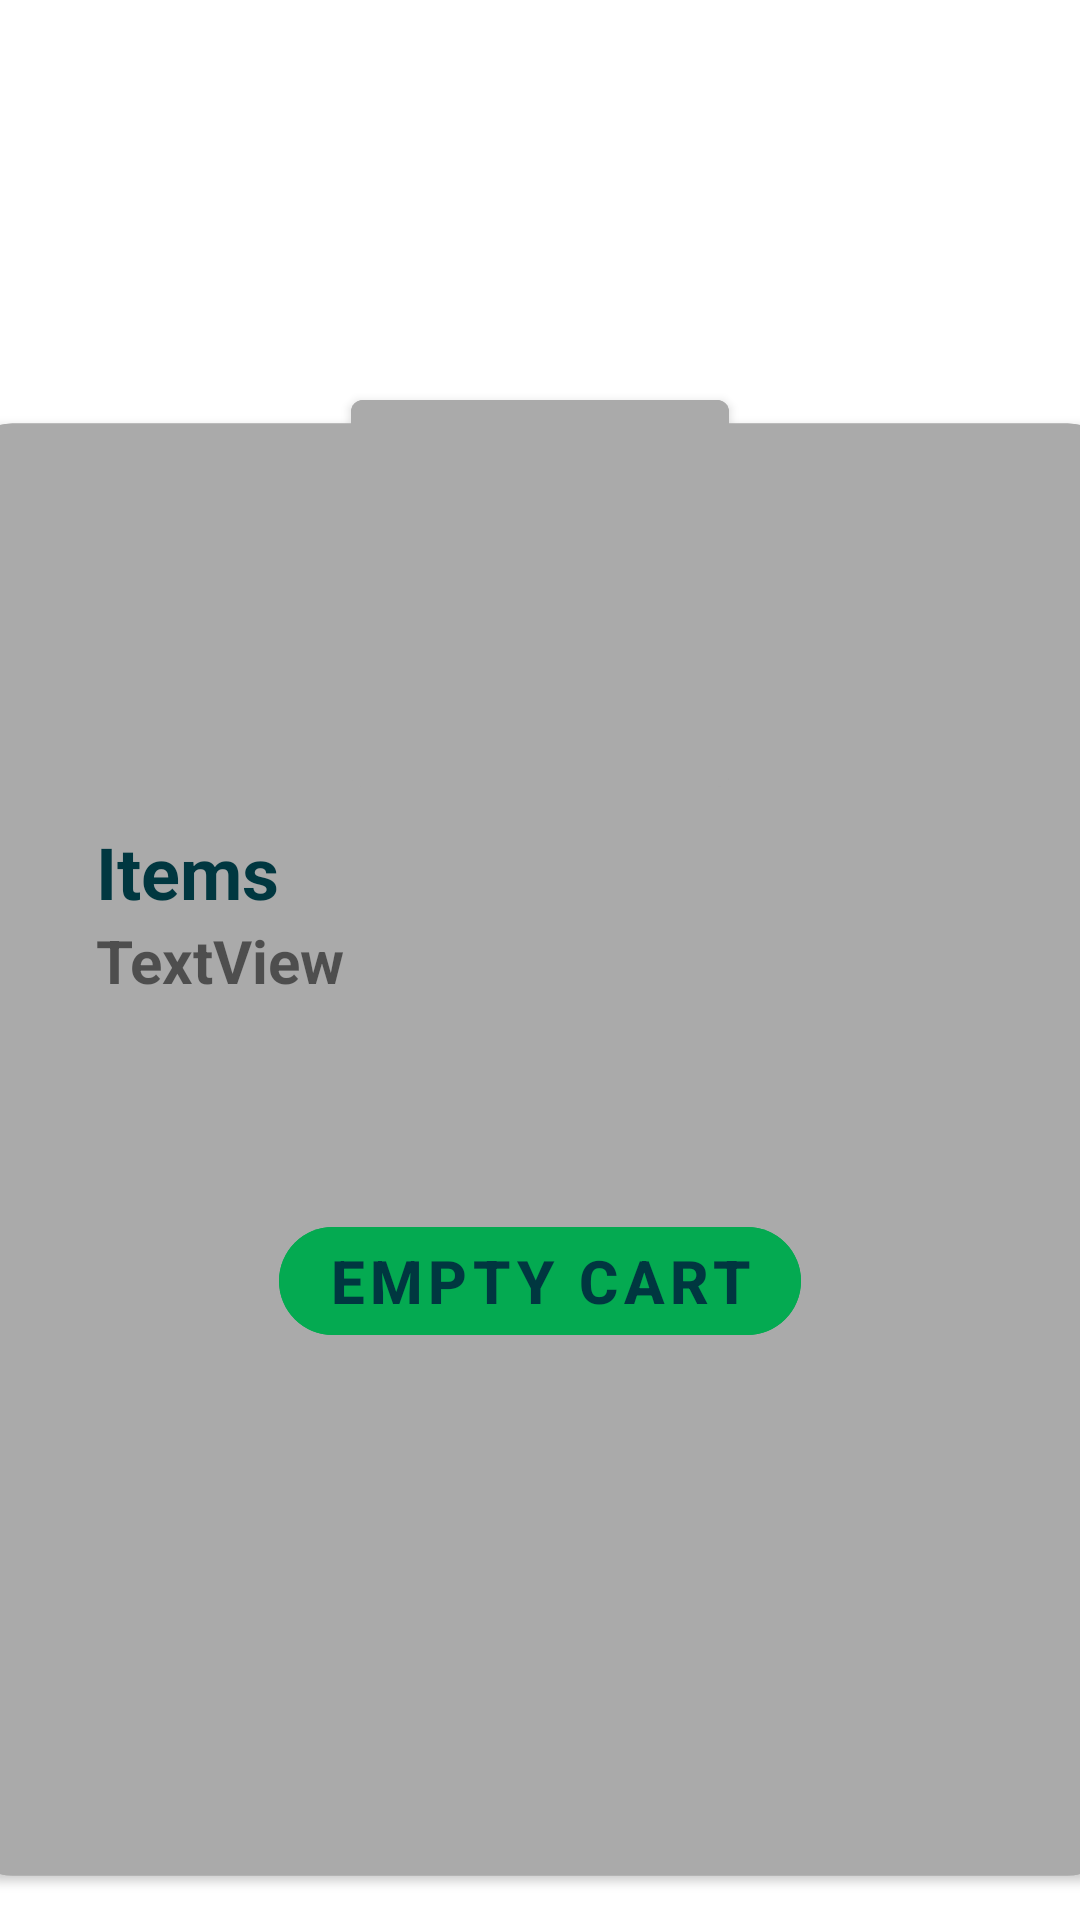

Produce the Android XML layout that renders to this screen, including the resource entries it uses.
<!-- AndroidManifest.xml: application theme Theme.SampleJavaCFD -->
<!-- res/layout/fragment_cart_detail.xml -->
<?xml version="1.0" encoding="utf-8"?>
<androidx.constraintlayout.widget.ConstraintLayout xmlns:android="http://schemas.android.com/apk/res/android"
    xmlns:app="http://schemas.android.com/apk/res-auto"
    xmlns:tools="http://schemas.android.com/tools"
    android:id="@+id/frameLayout2"
    android:layout_width="match_parent"
    android:layout_height="match_parent"
    tools:context=".CartDetail">

    <Button
        android:id="@+id/button2"
        android:layout_width="96dp"
        android:layout_height="133dp"
        android:layout_marginTop="128dp"
        android:backgroundTint="@android:color/darker_gray"
        android:clickable="false"
        android:elevation="1sp"
        android:scaleX="4"
        android:scaleY="4"
        android:textColor="@android:color/darker_gray"
        android:translationY="-1sp"
        app:layout_constraintBottom_toBottomOf="parent"
        app:layout_constraintEnd_toEndOf="parent"
        app:layout_constraintStart_toStartOf="parent"
        app:layout_constraintTop_toTopOf="parent" />

    <Button
        android:id="@+id/empty_button"
        android:layout_width="wrap_content"
        android:layout_height="wrap_content"
        android:layout_marginTop="32dp"
        android:backgroundTint="@color/primaryGreen"
        android:elevation="100sp"
        android:text="Empty Cart"
        android:textAlignment="viewEnd"
        android:textColor="@color/primaryDark"
        android:textSize="20sp"
        android:textStyle="bold"
        app:cornerRadius="20sp"
        app:layout_constraintEnd_toEndOf="parent"
        app:layout_constraintStart_toStartOf="parent"
        app:layout_constraintTop_toBottomOf="@+id/cart_total" />

    <TextView
        android:id="@+id/textView15"
        android:layout_width="wrap_content"
        android:layout_height="wrap_content"
        android:elevation="20sp"
        android:text="Items"
        android:textAlignment="viewStart"
        android:textColor="@color/primaryDark"
        android:textSize="24sp"
        android:textStyle="bold"
        app:layout_constraintBottom_toTopOf="@+id/cart_items"
        app:layout_constraintStart_toStartOf="@+id/cart_items" />

    <TextView
        android:id="@+id/cart_total"
        android:layout_width="wrap_content"
        android:layout_height="wrap_content"
        android:elevation="20sp"
        android:textColor="@color/primaryGreen"
        android:textSize="28sp"
        android:textStyle="bold"
        app:layout_constraintStart_toEndOf="@+id/cart_items"
        app:layout_constraintTop_toBottomOf="@+id/cart_items" />

    <TextView
        android:id="@+id/cart_costs"
        android:layout_width="wrap_content"
        android:layout_height="wrap_content"
        android:layout_marginEnd="64dp"
        android:elevation="20sp"
        android:textSize="20sp"
        app:layout_constraintBottom_toBottomOf="parent"
        app:layout_constraintEnd_toEndOf="parent"
        app:layout_constraintStart_toEndOf="@+id/cart_items"
        app:layout_constraintTop_toTopOf="parent" />

    <TextView
        android:id="@+id/cart_items"
        android:layout_width="wrap_content"
        android:layout_height="wrap_content"
        android:layout_marginStart="32dp"
        android:elevation="20sp"
        android:text="TextView"
        android:textSize="20sp"
        android:textStyle="bold"
        app:layout_constraintBottom_toBottomOf="parent"
        app:layout_constraintStart_toStartOf="parent"
        app:layout_constraintTop_toTopOf="parent" />

    <ImageView
        android:id="@+id/imageView9"
        android:layout_width="wrap_content"
        android:layout_height="wrap_content"
        android:elevation="20sp"
        android:src="@drawable/cci_black"
        app:layout_constraintBottom_toTopOf="@+id/button2"
        app:layout_constraintEnd_toEndOf="parent"
        app:layout_constraintStart_toStartOf="parent"
        app:layout_constraintTop_toTopOf="parent" />

    <Button
        android:id="@+id/button3"
        android:layout_width="126dp"
        android:layout_height="141dp"
        android:layout_marginTop="-32dp"
        android:backgroundTint="@android:color/darker_gray"
        android:elevation="20sp"
        app:layout_constraintEnd_toEndOf="@+id/imageView9"
        app:layout_constraintStart_toStartOf="@+id/imageView9"
        app:layout_constraintTop_toTopOf="@+id/imageView9" />

</androidx.constraintlayout.widget.ConstraintLayout>
<!-- resources referenced by this layout -->
<resources>
  <color name="primaryDark">#003740</color>
  <color name="primaryGreen">#04AA51</color>
  <style name="Theme.SampleJavaCFD" parent="Theme.MaterialComponents.DayNight.DarkActionBar">
          
          <item name="colorPrimary">@color/purple_500</item>
          <item name="colorPrimaryVariant">@color/purple_700</item>
          <item name="colorOnPrimary">@color/white</item>
          
          <item name="colorSecondary">@color/teal_200</item>
          <item name="colorSecondaryVariant">@color/teal_700</item>
          <item name="colorOnSecondary">@color/black</item>
          
          <item name="android:statusBarColor">?attr/colorPrimaryVariant</item>
          
      </style>
  <color name="purple_500">#FF6200EE</color>
  <color name="purple_700">#FF3700B3</color>
  <color name="white">#FFFFFFFF</color>
  <color name="teal_200">#FF03DAC5</color>
  <color name="teal_700">#FF018786</color>
  <color name="black">#FF000000</color>
</resources>
